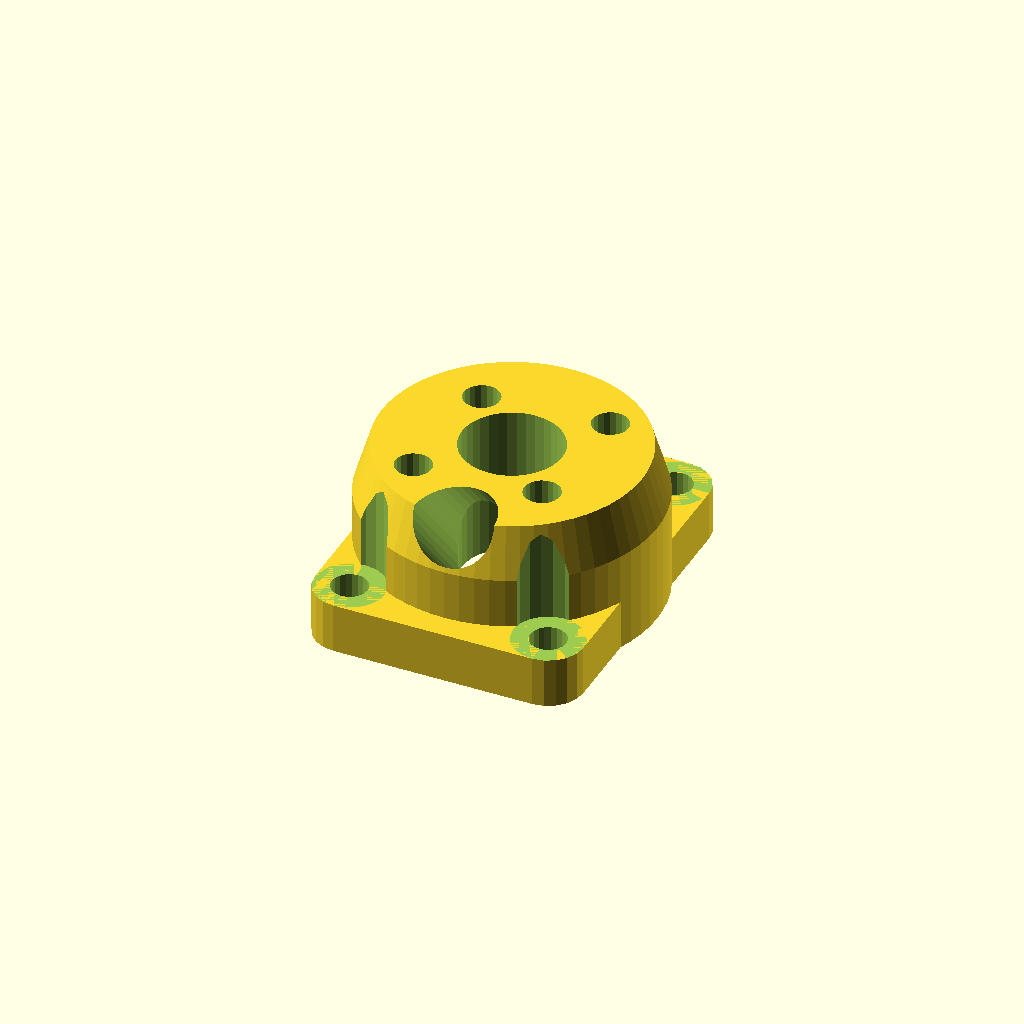
Cell 1: the model at its default parameters.
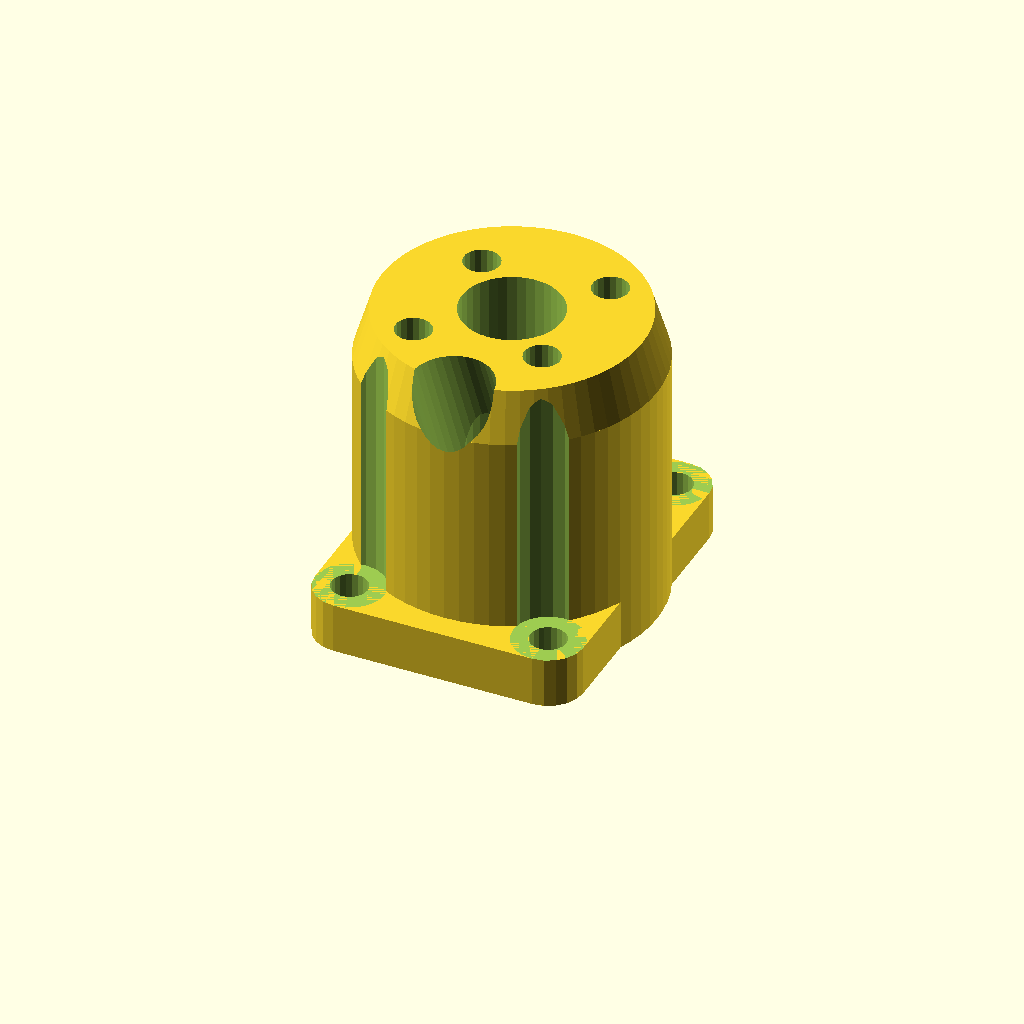
Cell 2 — height set to 30, the other parameters unchanged.
One fixed orthographic camera (rotation 55°, 0°, 25°; colour scheme Cornfield) for every cell.
OpenSCAD source file inputs/thingiverse/files/thing-532465/Small-Brushles-Motor-Mounts-Parametric----Cox-049-Conversion431d703925f059d1a2936524e04b75bf-brushless-mount-to-COX-parametric.scad:
//Brushless-cox mount.
//Parametric.
//Oktay Gülmez, 6/11/2014.
//GNU_GPL_V3


//Parameters:
//-45 degree motor mount holes distance(16 or 19).
a=16;
//+45 degree motor mount holes distance(16 or 19).
b=19; 
//Block height(10 to 30).
height=15; 


$fn=20;

difference(){
  union(){
    minkowski(){
      translate([-9.92,-13.5,0]) cube([19.84,27,4]);
        cylinder(r=3.5);
    }

   translate([0,0,0]) cylinder(h=height-5, r=14.5, $fn=64);
   translate([0,0,height-5]) cylinder(h=5, r1=14.5, r2=13, $fn=64);

   
  }
   translate([0,0,-1]) cylinder(h=50, r=5, $fn=36);

   translate([0,0,0]) rotate([atan(13/height),0,0]) cylinder(h=height+20, r=4, $fn=36);

   translate([-9.92,-13.5,-1]) cylinder(h=10, r=1.8); 
   translate([9.92,-13.5,-1]) cylinder(h=10, r=1.8); 
   translate([-9.92,13.5,-1]) cylinder(h=10, r=1.8); 
   translate([9.92,13.5,-1]) cylinder(h=10, r=1.8);

   translate([-9.92,-13.5,5]) cylinder(h=50, r=3.5); 
   translate([9.92,-13.5,5]) cylinder(h=50, r=3.5); 
   translate([-9.92,13.5,5]) cylinder(h=50, r=3.5); 
   translate([9.92,13.5,5]) cylinder(h=50, r=3.5);

   rotate([0, 0, 45])
    translate([0, a/2, -1])
    cylinder(h=50, r=1.8);
   rotate([0, 0, 45])
    translate([0, a/2, -1])
    cylinder(h=4, r=3);

  rotate([0, 0, 135])
    translate([0, b/2, -1])
    cylinder(h=50, r=1.8);
  rotate([0, 0, 135])
    translate([0, b/2, -1])
    cylinder(h=4, r=3);

  rotate([0, 0, 225])
    translate([0, a/2, -1])
    cylinder(h=50, r=1.8);
  rotate([0, 0, 225])
    translate([0, a/2, -1])
    cylinder(h=4, r=3);

   rotate([0, 0, 315])
    translate([0, b/2, -1])
    cylinder(h=50, r=1.8);
   rotate([0, 0, 315])
    translate([0, b/2, -1])
    cylinder(h=4, r=3);

}
Parameter table extracted from the source (name, type, default, range or options):
a: number, default 16
b: number, default 19
height: number, default 15
